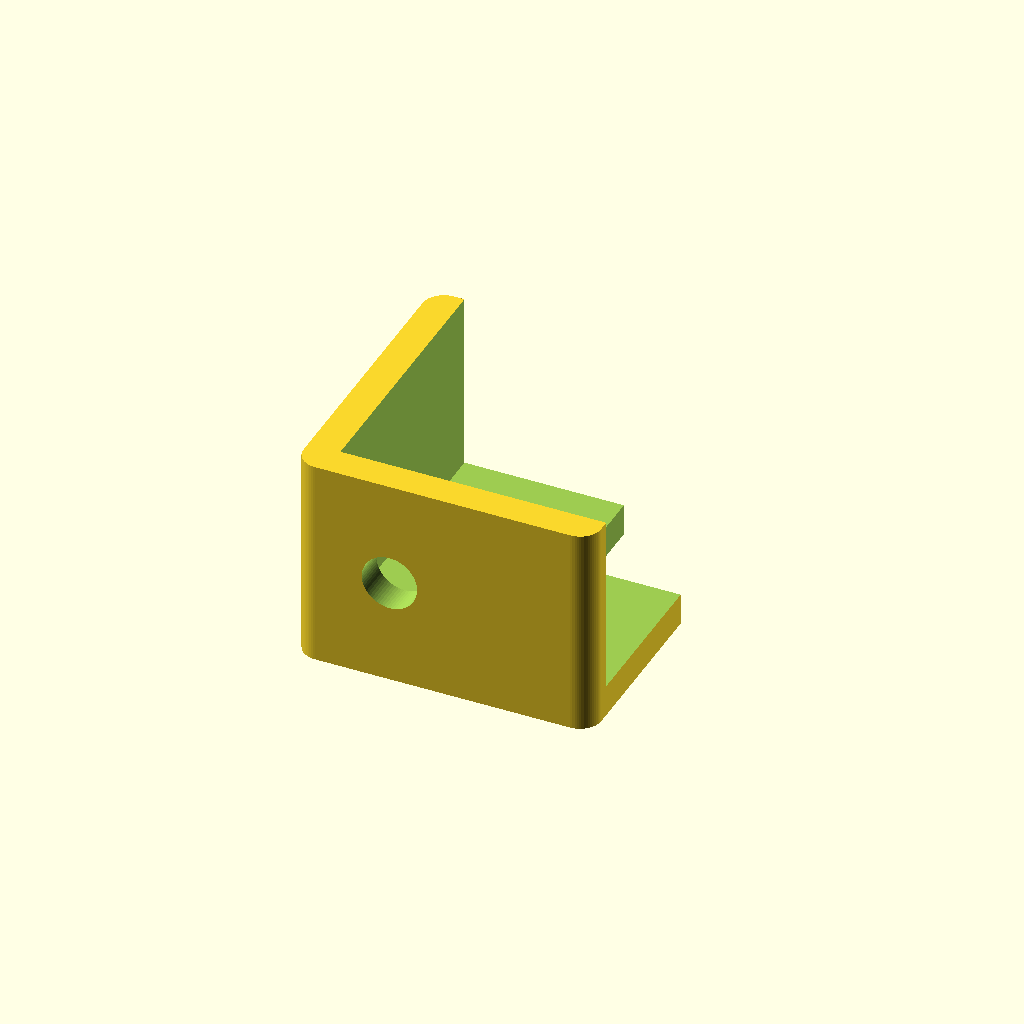
Cell 1: rendered with the file's own defaults.
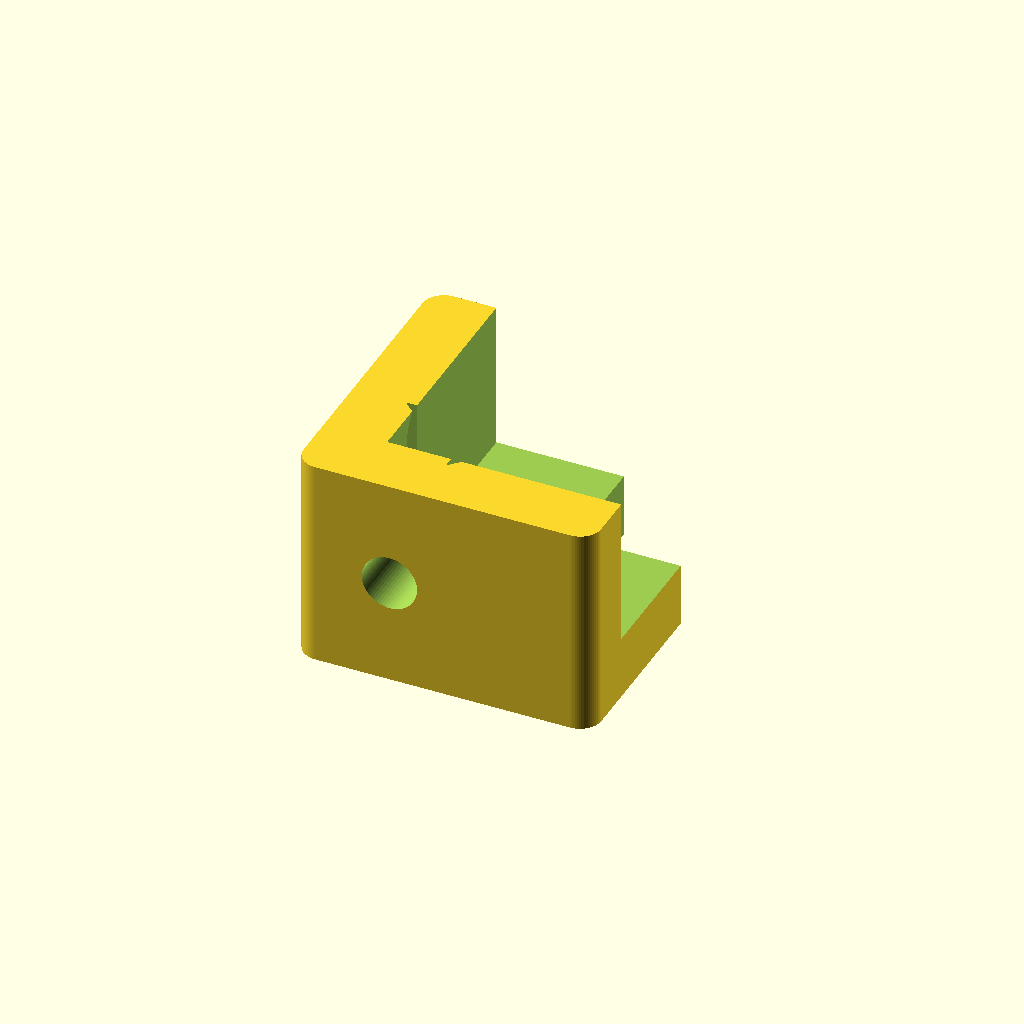
Cell 2: the same model with wall = 6.
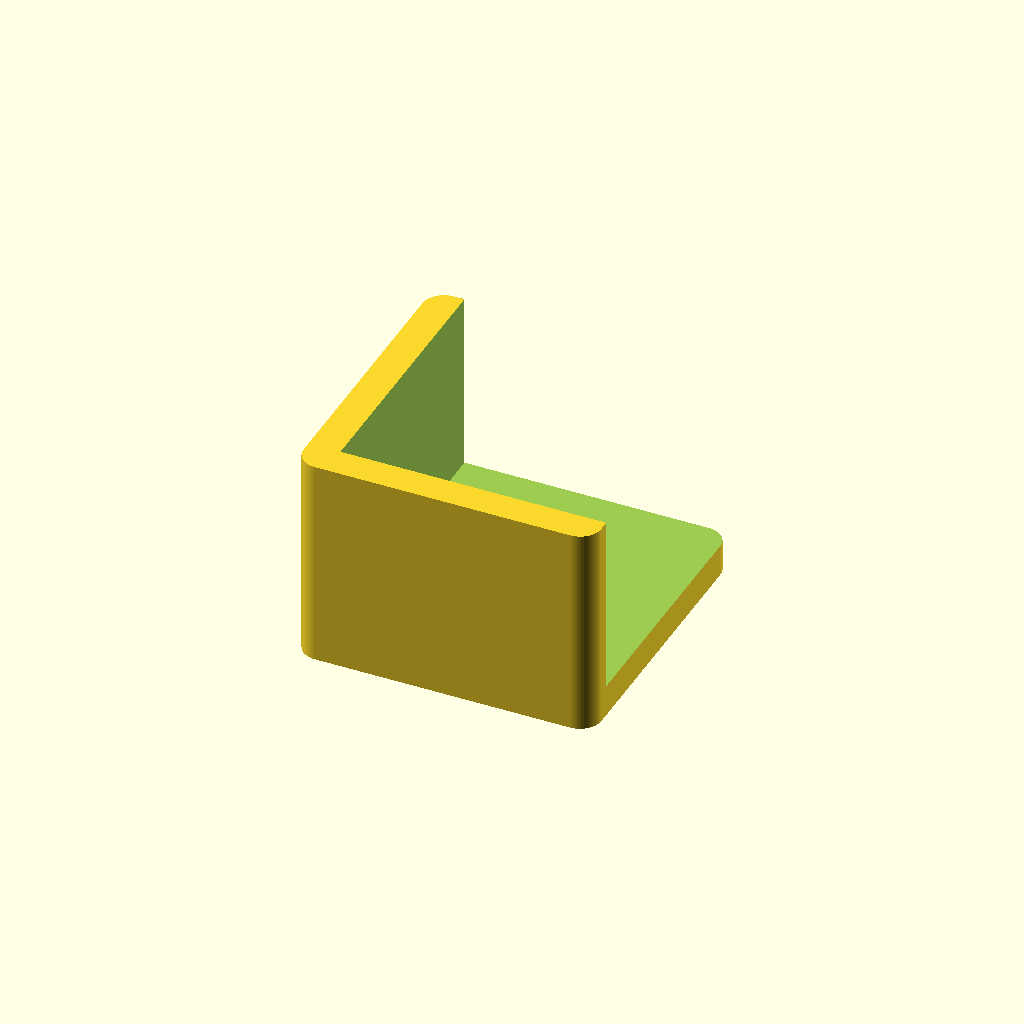
Cell 3 — leg set to 36, the other parameters unchanged.
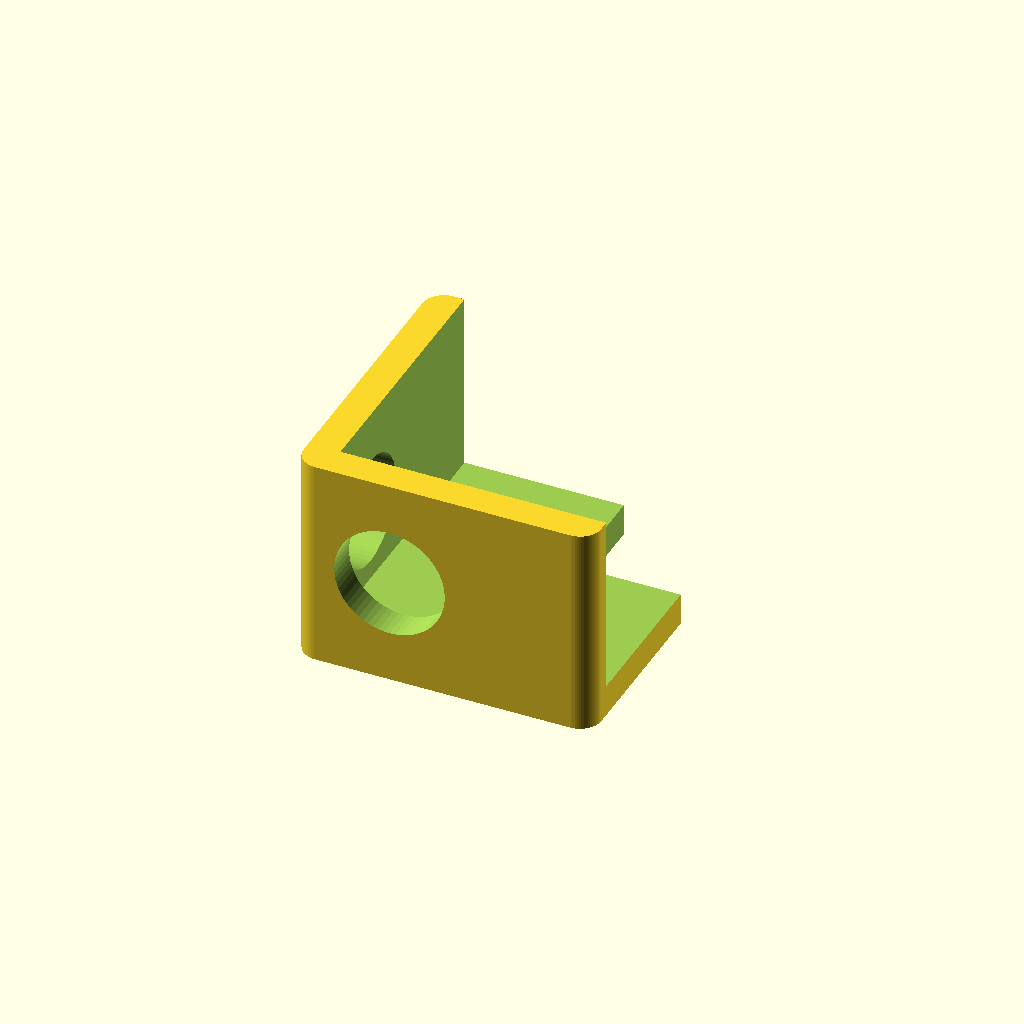
Cell 4 — hole_d set to 10.4, the other parameters unchanged.
All cells are drawn from one camera (rotation 55°, 0°, 25°, orthographic, colour scheme Cornfield), so only the parameter changes between them.
The OpenSCAD source (additional_study/matched_effort/results/direct_repair/scad/extrusion_bracket__E20_corner_bracket.scad):
$fn = 64;

size = [28, 28, 20];   // overall bounding box [X,Y,Z]
wall = 3;              // wall thickness
leg = 18;              // length of each leg along X and Y
hole_d = 5.2;          // clearance hole
csk_d = 9.5;           // countersink diameter
csk_h = 2.5;           // countersink height
fillet_r = 2;          // outer corner fillet radius

module rounded_box(sz=[10,10,10], r=1){
    r2 = min(r, sz[0]/2, sz[1]/2);
    linear_extrude(height=sz[2])
        offset(r=r2)
            square([sz[0]-2*r2, sz[1]-2*r2], center=true);
}

module extrusion_bracket(){
    // L-bracket body (two legs)
    difference(){
        union(){
            // Outer shape with filleted outer corner
            translate([size[0]/2, size[1]/2, 0])
                rounded_box([size[0], size[1], size[2]], fillet_r);

            // Remove the missing quadrant to form an L (keep two legs)
            // We'll subtract a block from the top-right area leaving legs of length 'leg'
        }
        // Cut out the quadrant to make L shape
        translate([leg, leg, -0.1])
            cube([size[0]-leg+0.2, size[1]-leg+0.2, size[2]+0.2], center=false);

        // Hollow underside to create bracket walls (optional pocket)
        translate([wall, wall, wall])
            cube([size[0]-wall+0.01, size[1]-wall+0.01, size[2]-wall+0.2], center=false);

        // Through holes: one on each leg
        // X-leg hole
        translate([leg/2, wall + (leg-wall)/2, size[2]/2])
            rotate([90,0,0])
                cylinder(d=hole_d, h=size[1]+2, center=true);

        // Y-leg hole
        translate([wall + (leg-wall)/2, leg/2, size[2]/2])
            rotate([0,90,0])
                cylinder(d=hole_d, h=size[0]+2, center=true);

        // Countersinks on top face for both holes
        // X-leg countersink
        translate([leg/2, wall + (leg-wall)/2, size[2]-csk_h])
            rotate([90,0,0])
                cylinder(d1=csk_d, d2=hole_d, h=csk_h+0.01, center=false);

        // Y-leg countersink
        translate([wall + (leg-wall)/2, leg/2, size[2]-csk_h])
            rotate([0,90,0])
                cylinder(d1=csk_d, d2=hole_d, h=csk_h+0.01, center=false);
    }
}

extrusion_bracket();
Customizer parameters (derived from the source; name, type, default, range or options):
size: vector, default [28, 28, 20]
wall: number, default 3
leg: number, default 18
hole_d: number, default 5.2
csk_d: number, default 9.5
csk_h: number, default 2.5
fillet_r: number, default 2
